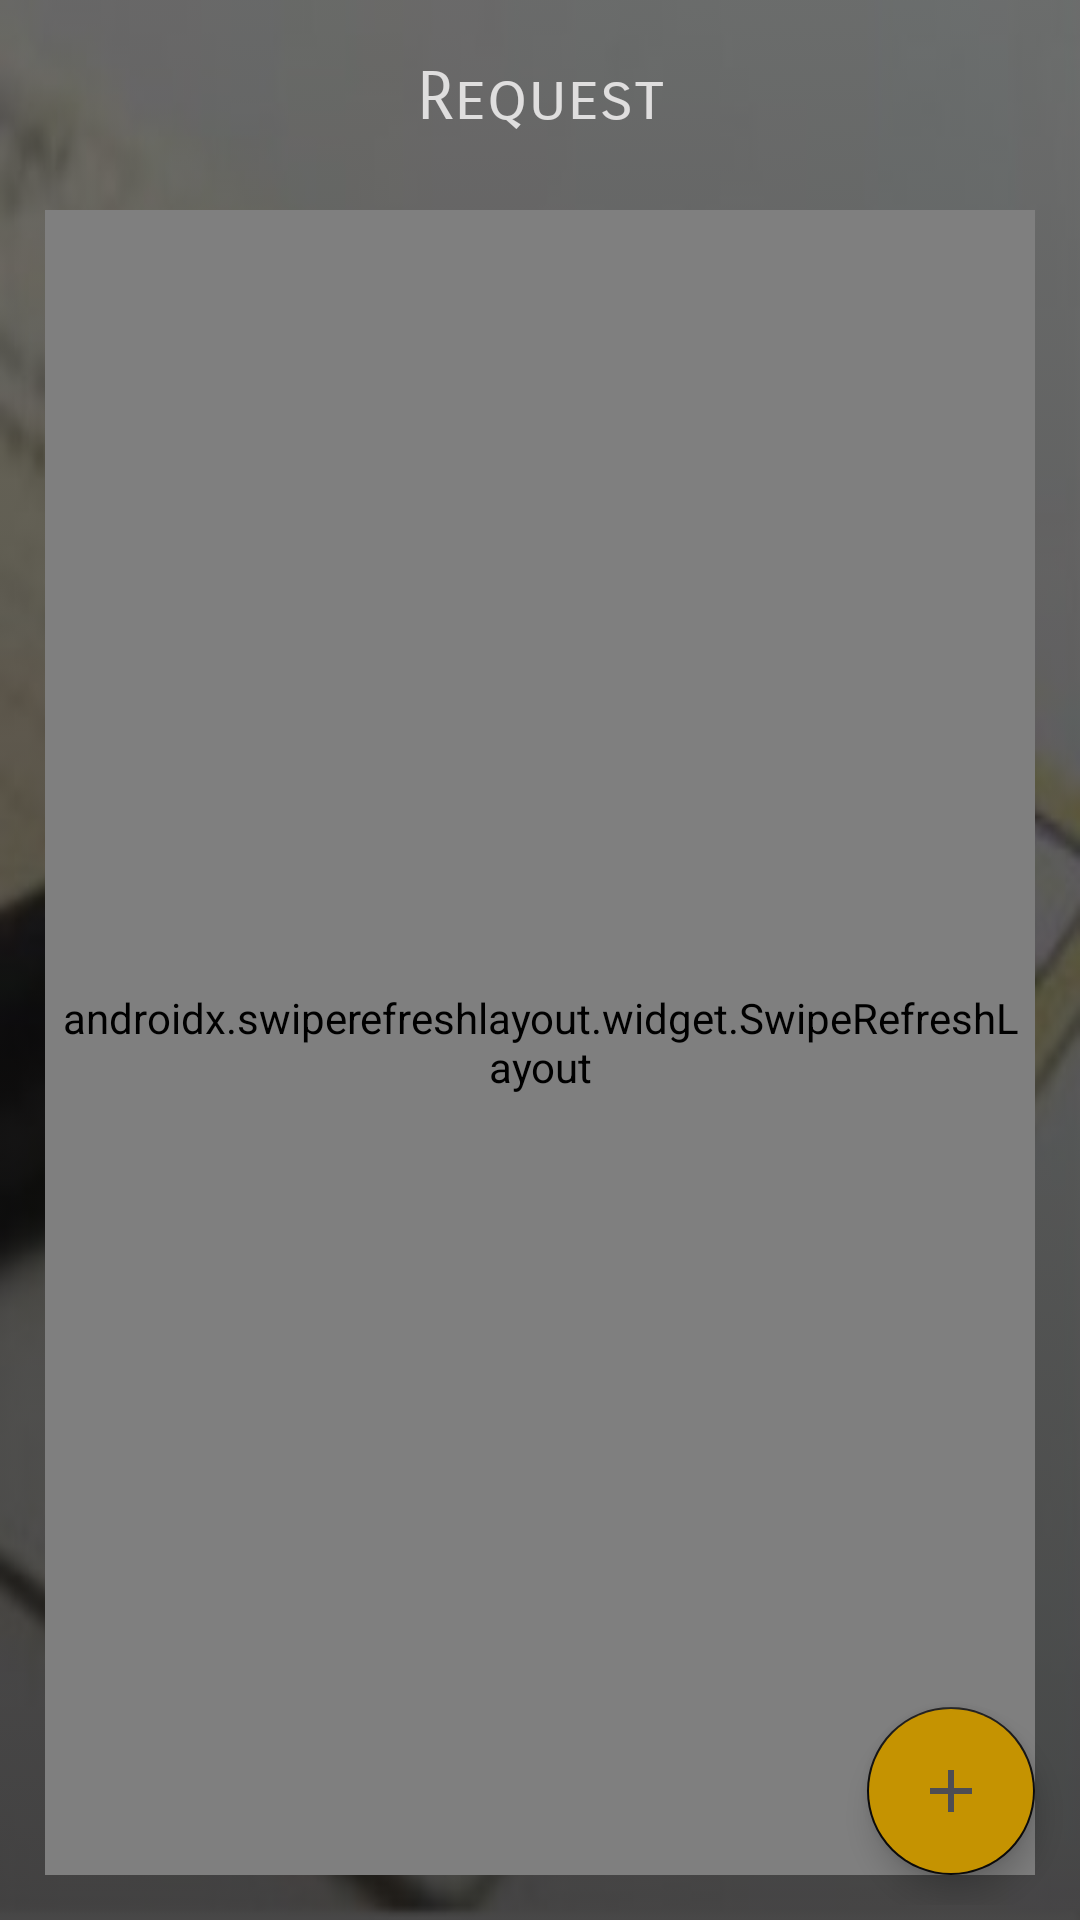

This screen was rendered from an Android layout file. Write that file and the resources it references.
<!-- AndroidManifest.xml: application theme AppTheme -->
<!-- res/layout/activity_request_cheque.xml -->
<?xml version="1.0" encoding="utf-8"?>
<LinearLayout xmlns:android="http://schemas.android.com/apk/res/android"
    xmlns:app="http://schemas.android.com/apk/res-auto"
    xmlns:tools="http://schemas.android.com/tools"
    android:layout_width="match_parent"
    android:layout_height="match_parent"
    android:background="@drawable/bank4"
    android:id="@+id/mainlayout"
    android:orientation="vertical"
    >
    <LinearLayout
        android:layout_width="match_parent"
        android:layout_height="match_parent"
        android:layoutDirection="locale"
        android:background="@drawable/clear_buttons"
        android:orientation="vertical">

        <TextView
            android:id="@+id/textView"
            android:layout_width="match_parent"
            android:layout_height="0dp"
            android:layout_margin="6dp"
            android:fontFamily="sans-serif-light"
            android:layout_weight="0.3"
            android:gravity="center"
            android:text="@string/request"
            android:textColor="@color/colorWhite"
            android:textSize="22sp"
            app:fontFamily="sans-serif-smallcaps" />
        <RelativeLayout
            android:layout_height="0dp"
            android:layout_weight="4"
            android:layout_width="match_parent">
            <androidx.swiperefreshlayout.widget.SwipeRefreshLayout
                android:id="@+id/swipeRefresh_request"

                android:layout_width="match_parent"
                android:layout_height="match_parent"
                android:layout_margin="10dp"
                android:layout_weight="1"
                android:padding="5dp">

            <androidx.recyclerview.widget.RecyclerView
                app:layoutManager="androidx.recyclerview.widget.LinearLayoutManager"
                android:id="@+id/recycler"
                android:background="@drawable/edit_bac_s"
                android:layout_width="match_parent"
                android:layout_height="match_parent"
                android:layout_margin="10dp"
                android:layout_weight="1"
                android:padding="5dp"
                />
            </androidx.swiperefreshlayout.widget.SwipeRefreshLayout>
            <com.google.android.material.floatingactionbutton.FloatingActionButton
                android:id="@+id/floating_add"
                android:layout_width="wrap_content"
                android:layout_weight="1"
                android:layout_height="match_parent"
                android:backgroundTint="@color/yellow"
                app:fabSize="normal"
                android:layout_gravity="right"
                android:layout_alignBottom="@+id/swipeRefresh_request"
                android:layout_alignRight="@+id/swipeRefresh_request"
                android:clickable="true"
                app:srcCompat="@drawable/ic_add" />
        </RelativeLayout>




    </LinearLayout>
</LinearLayout>










<!-- resources referenced by this layout -->
<resources>
  <color name="colorWhite">#D5F7F5F6</color>
  <color name="yellow">#C59301</color>
  <!-- drawable bank4: jpg bitmap (drawable, 25048 bytes) -->
  <!-- drawable clear_buttons (drawable) -->
  <?xml version="1.0" encoding="utf-8"?>
  <selector xmlns:android="http://schemas.android.com/apk/res/android">
      
          
              
                  
              
                  
                  
              
                  
              
                  
                  
                  
                  
          
      
      
      <item>
          <shape>
              <gradient
                  android:startColor="#C4111010"
                  android:endColor="#9A111010"
                  android:angle="90" />
              
                  
                  
              <corners
                  android:radius="0dp" />
              <padding
                  android:left="5dp"
                  android:top="5dp"
                  android:right="5dp"
                  android:bottom="5dp" />
          </shape>
      </item>
  </selector>
  <!-- drawable edit_bac_s (drawable) -->
  <?xml version="1.0" encoding="utf-8"?>
  <selector xmlns:android="http://schemas.android.com/apk/res/android">
      <item>
          <shape>
              
                  
                  
                  
              <stroke
                  android:width="0.2dp"
                  android:color="#77FAFAF7"
  
                  />
              <corners
                  android:radius="20dp" />
              <padding
                  android:left="2dp"
                  android:top="2dp"
                  android:right="2dp"
                  android:bottom="2dp" />
          </shape>
      </item>
  </selector>
  <!-- drawable ic_add (drawable) -->
  <vector xmlns:android="http://schemas.android.com/apk/res/android"
      android:height="24dp"
      android:tint="#4D4D53"
      android:viewportHeight="24"
      android:viewportWidth="24"
      android:width="24dp"
  
      >
      <path
          android:fillColor="@android:color/white"
          android:pathData="M19,13h-6v6h-2v-6H5v-2h6V5h2v6h6v2z" />
  </vector>
  <string name="request">Request</string>
  <style name="AppTheme" parent="Theme.AppCompat.Light.NoActionBar">
          
          <item name="colorPrimary">@color/colorPrimary</item>
          <item name="colorPrimaryDark">@color/colorPrimaryDark</item>
          <item name="colorAccent">@color/colorAccent</item>
          <item name="android:actionOverflowButtonStyle">@style/MyActionButtonOverflow</item>
          <item name="drawerArrowStyle">@style/DrawerIcon</item>
  
      </style>
  <color name="colorPrimary">#0C0B0B</color>
  <color name="colorPrimaryDark">#0C0B0B</color>
  <color name="colorAccent">#0C0B0B</color>
  <style name="MyActionButtonOverflow" parent="android:style/Widget.Holo.Light.ActionButton.Overflow">
          <item name="android:src">@drawable/ic_more_vert</item>
          <item name="android:background">?android:attr/actionBarItemBackground</item>
          <item name="android:contentDescription">"Lala"</item>
      </style>
  <style name="DrawerIcon" parent="Widget.AppCompat.DrawerArrowToggle">
          <item name="color">@color/white</item>
      </style>
  <color name="white">#FFFFFF</color>
</resources>
